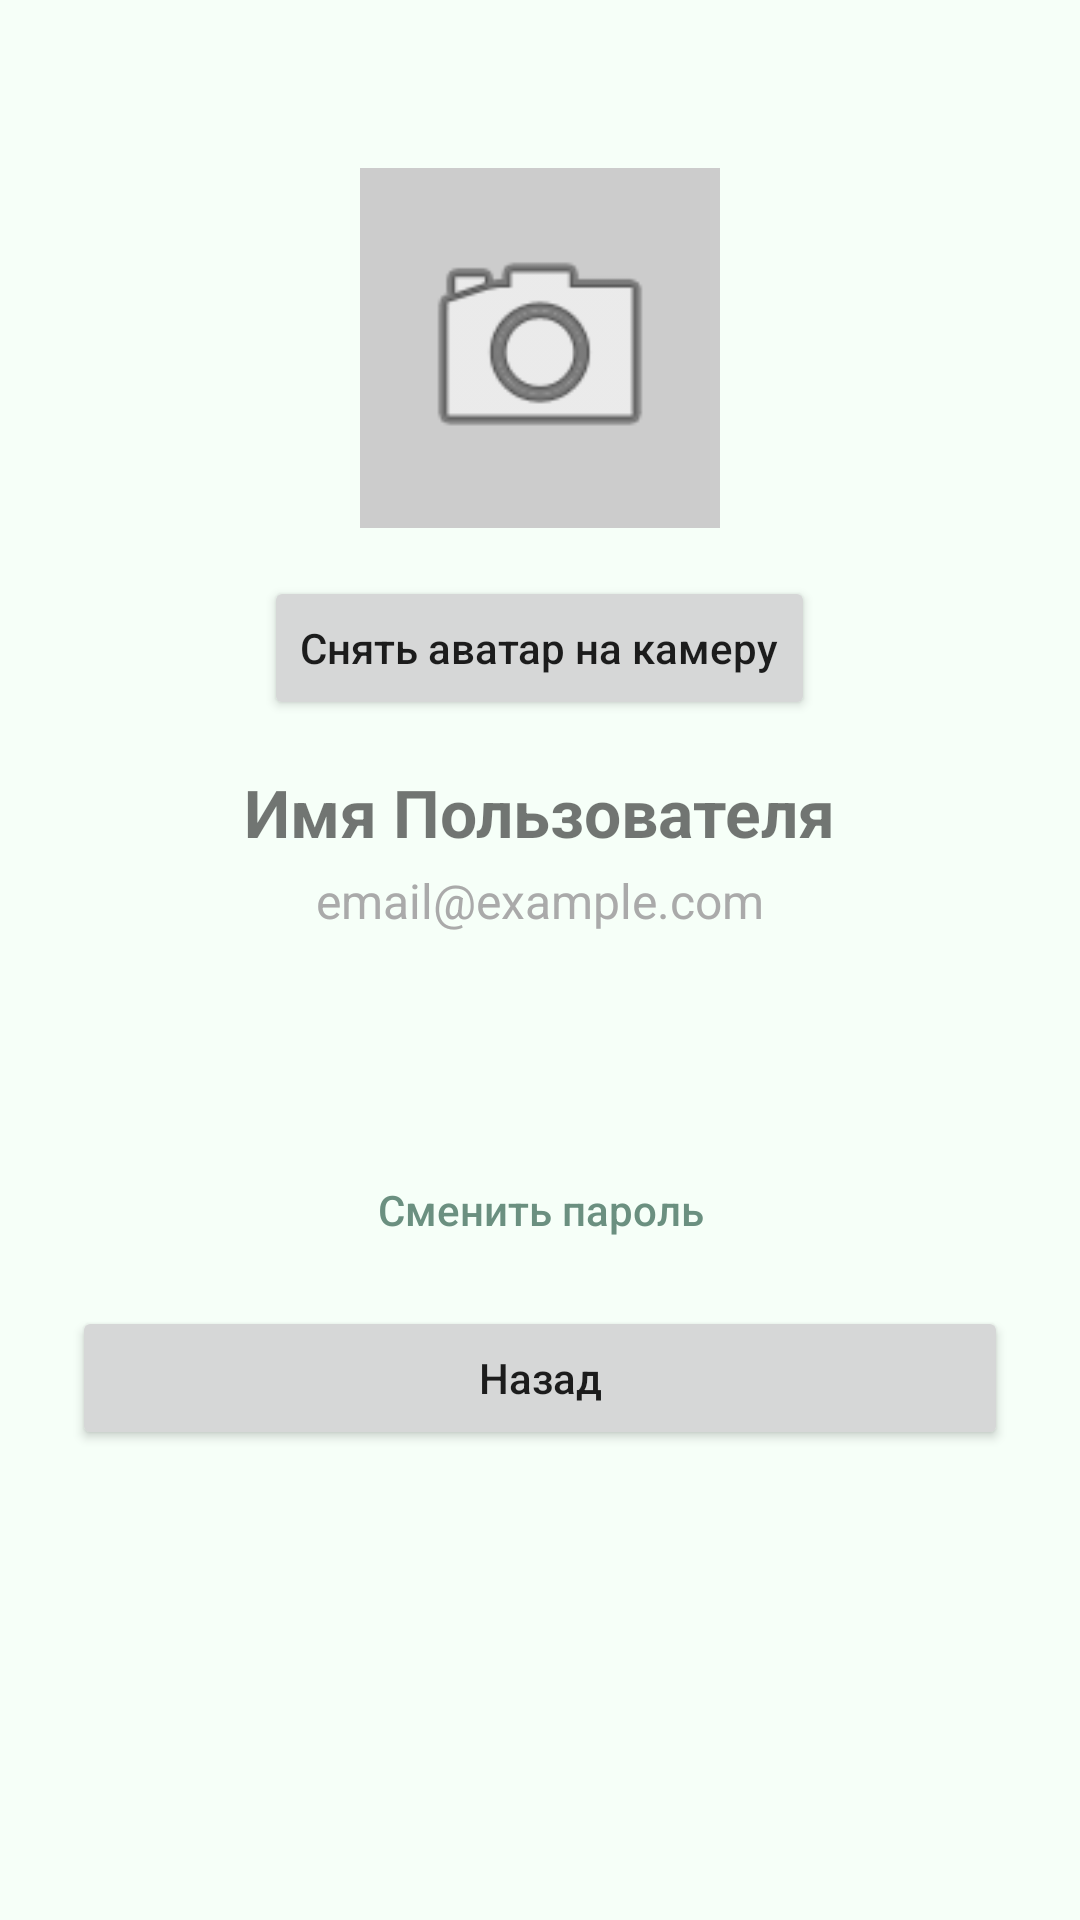

Write the Android layout XML for this screen, with the resource values it uses.
<!-- AndroidManifest.xml: application theme Theme.AndroidDevelopment -->
<!-- res/layout/activity_profile.xml -->
<?xml version="1.0" encoding="utf-8"?>
<ScrollView xmlns:android="http://schemas.android.com/apk/res/android"
    xmlns:app="http://schemas.android.com/apk/res-auto"
    android:layout_width="match_parent"
    android:layout_height="match_parent"
    android:fitsSystemWindows="true">

    <LinearLayout
        android:layout_width="match_parent"
        android:layout_height="wrap_content"
        android:gravity="center_horizontal"
        android:orientation="vertical"
        android:padding="24dp">

        <ImageView
            android:id="@+id/imgAvatar"
            android:layout_width="120dp"
            android:layout_height="120dp"
            android:layout_marginTop="32dp"
            android:layout_marginBottom="16dp"
            android:background="#FFCCCCCC"
            android:padding="16dp"
            android:scaleType="fitCenter"
            android:src="@android:drawable/ic_menu_camera" />

        <Button
            android:id="@+id/btnProfileCamera"
            android:layout_width="wrap_content"
            android:layout_height="wrap_content"
            android:layout_marginBottom="16dp"
            android:text="Снять аватар на камеру"
            android:textAllCaps="false"
            app:cornerRadius="24dp" />

        <TextView
            android:id="@+id/tvProfileName"
            android:layout_width="wrap_content"
            android:layout_height="wrap_content"
            android:gravity="center"
            android:text="Имя Пользователя"
            android:textSize="22sp"
            android:textStyle="bold" />

        <TextView
            android:id="@+id/tvProfileEmail"
            android:layout_width="wrap_content"
            android:layout_height="wrap_content"
            android:layout_marginTop="4dp"
            android:text="email@example.com"
            android:textColor="@android:color/darker_gray"
            android:textSize="16sp" />

        <TextView
            android:id="@+id/tvProfileDetails"
            android:layout_width="match_parent"
            android:layout_height="wrap_content"
            android:layout_marginTop="16dp"
            android:layout_marginBottom="24dp"
            android:gravity="center"
            android:textSize="15sp" />

        
        <Button
            android:id="@+id/btnMakeAdmin"
            android:layout_width="match_parent"
            android:layout_height="wrap_content"
            android:text="@string/btn_make_admin"
            android:textAllCaps="false"
            android:visibility="gone"
            app:cornerRadius="24dp" />

        <Button
            android:id="@+id/btnChangePassword"
            android:layout_width="match_parent"
            android:layout_height="wrap_content"
            android:layout_marginTop="8dp"
            android:background="?android:attr/selectableItemBackground"
            android:text="@string/btn_change_pass"
            android:textAllCaps="false"
            android:textColor="@color/jungle_teal" />

        <Button
            android:id="@+id/btnBack"
            android:layout_width="match_parent"
            android:layout_height="wrap_content"
            android:layout_marginTop="8dp"
            android:text="@string/btn_back"
            android:textAllCaps="false"
            app:cornerRadius="24dp" />

    </LinearLayout>
</ScrollView>
<!-- resources referenced by this layout -->
<resources>
  <color name="jungle_teal">#FF6B9080</color>
  <string name="btn_back">Назад</string>
  <string name="btn_change_pass">Сменить пароль</string>
  <string name="btn_make_admin">Сделать администратором</string>
  <style name="Theme.AndroidDevelopment" parent="Theme.MaterialComponents.DayNight.DarkActionBar">
          
          <item name="colorPrimary">@color/jungle_teal</item>
          <item name="colorPrimaryVariant">@color/jungle_teal</item>
          
          <item name="colorOnPrimary">@color/mint_cream</item>
  
          
          <item name="colorSecondary">@color/muted_teal</item>
          <item name="colorSecondaryVariant">@color/frozen_water</item>
          <item name="colorOnSecondary">@color/black</item>
  
          
          <item name="android:windowBackground">@color/mint_cream</item>
  
          
          <item name="android:statusBarColor">?attr/colorPrimaryVariant</item>
          <item name="android:windowOptOutEdgeToEdgeEnforcement" tools:targetApi="35">true</item>
      </style>
  <color name="mint_cream">#FFF6FFF8</color>
  <color name="muted_teal">#FFA4C3B2</color>
  <color name="frozen_water">#FFCCE3DE</color>
  <color name="black">#FF000000</color>
</resources>
